Run: headless pygame with SDL's dummy video driver; simulated clock (each Clock.tick advances the game by its frame time, no real sleeping); random seed 0; keys injected as events and as key.get_pressed() state; mouse plan: one left click at the window centre at the start of phase 2, then a move to the lower-right quarter at the start of phase 3.
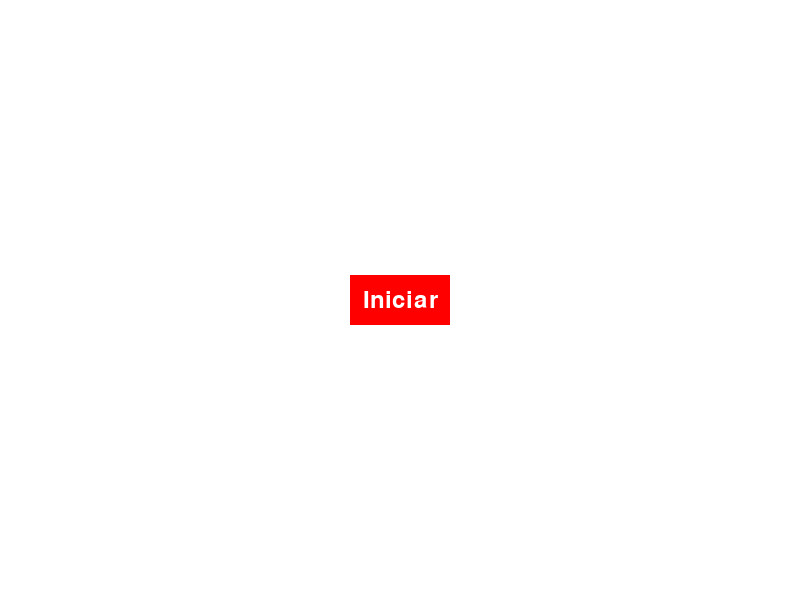
Frame 1 of 4 · flips 1–60 · no input
Frame 2 of 4 · flips 61–180 · clicked the window centre · tapped SPACE, RETURN · held RIGHT (→), D · screen unchanged from frame 1, image omitted
Frame 3 of 4 · flips 181–300 · moved the mouse to the lower-right quarter · held DOWN (↓), S · screen unchanged from frame 2, image omitted
Frame 4 of 4 · flips 301–420 · held LEFT (←), A, UP (↑), W · screen unchanged from frame 3, image omitted

The pygame program that drew these frames:

import pygame
import sys


pygame.init()

largura, altura = 800, 600
tela = pygame.display.set_mode((largura, altura))
pygame.display.set_caption('Jogo com Menu')

tela_atual = "menu"

fonte = pygame.font.Font(None, 36)
texto = fonte.render('Precisa importar o código aqui', True, "red")
posicao_texto = texto.get_rect(center=(largura // 2, altura // 2))

# Função para desenhar o botão
def desenhar_botao(x, y, largura, altura, cor, texto, cor_texto):
    pygame.draw.rect(tela, cor, (x, y, largura, altura))
    fonte = pygame.font.Font(None, 36)
    texto_surface = fonte.render(texto, True, cor_texto)
    texto_retangulo = texto_surface.get_rect()
    texto_retangulo.center = (x + largura / 2, y + altura / 2)
    tela.blit(texto_surface, texto_retangulo)

# Função para exibir o menu
def menu():
    start = True

    while start:
        for event in pygame.event.get():
            if event.type == pygame.QUIT:
                start = False

            if event.type == pygame.MOUSEBUTTONDOWN:
                
                if largura/2 - 50 <= mouse[0] <= largura/2 + 50 and altura/2 - 25 <= mouse[1] <= altura/2 + 25:
                    return jogo()

        
        mouse = pygame.mouse.get_pos()

        
        tela.fill("white")

        
        desenhar_botao(largura/2 - 50, altura/2 - 25, 100, 50, "red", "Iniciar", "white")

        pygame.display.update()

    return "sair"



def jogo():
    start = True

    while start:
        for event in pygame.event.get():
            if event.type == pygame.QUIT:
                start = False

        
        tela.fill(("white"))
        tela.blit(texto, posicao_texto)


        pygame.display.update()

    return "sair"

# Loop principal
while tela_atual != "sair":
    if tela_atual == "menu":
        tela_atual = menu()
    elif tela_atual == "jogo":
        tela_atual = jogo()

pygame.quit()
sys.exit()
